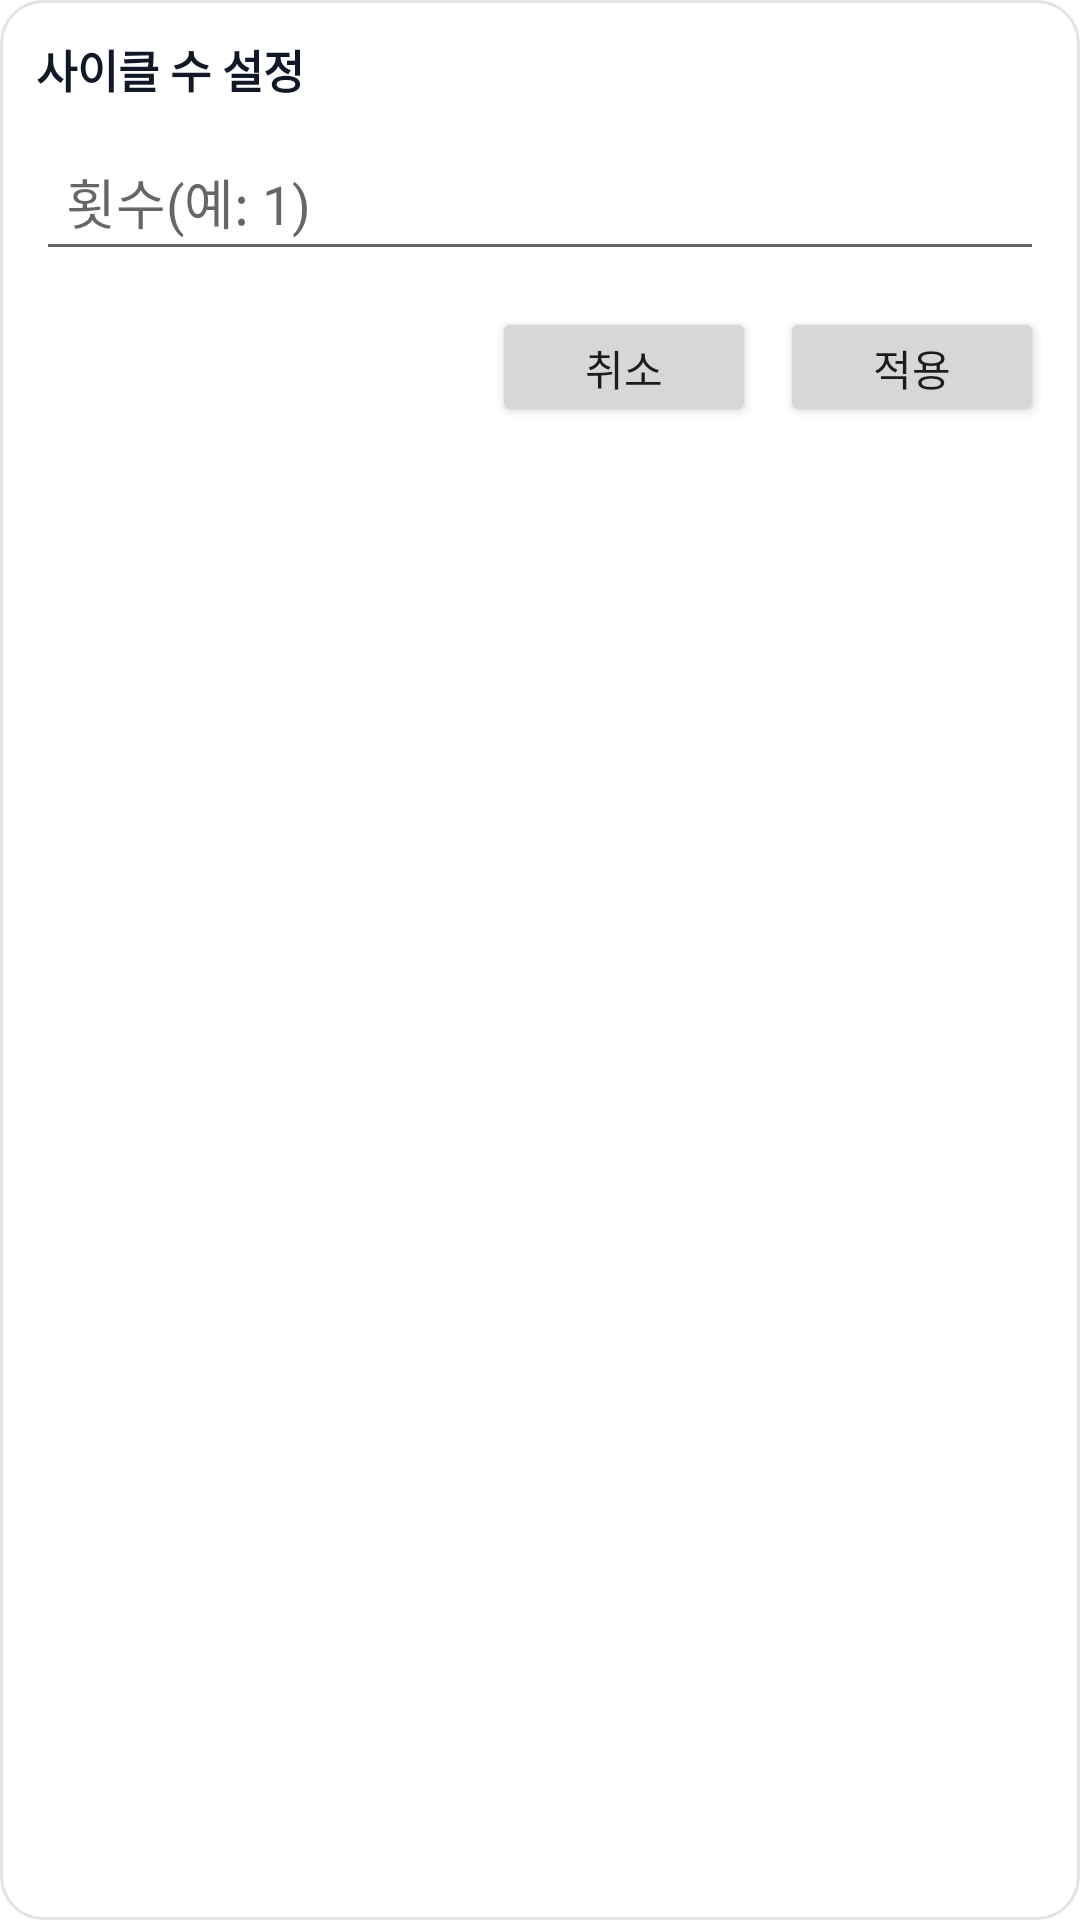

The Android layout XML behind this screen, and the referenced resources:
<!-- AndroidManifest.xml: fallback theme Theme.MaterialComponents.DayNight.NoActionBar -->
<!-- res/layout/overlay_stop_cycles.xml -->
<?xml version="1.0" encoding="utf-8"?>
<FrameLayout xmlns:android="http://schemas.android.com/apk/res/android"
    android:id="@+id/root"
    android:layout_width="wrap_content"
    android:layout_height="wrap_content"
    android:background="@drawable/overlay_panel_bg_opaque"
    android:padding="12dp">

    <LinearLayout
        android:layout_width="match_parent"
        android:layout_height="wrap_content"
        android:orientation="vertical">

        <TextView
            android:id="@+id/tvTitle"
            android:layout_width="match_parent"
            android:layout_height="wrap_content"
            android:text="사이클 수 설정"
            android:textColor="#111827"
            android:textSize="15sp"
            android:textStyle="bold"
            android:paddingBottom="10dp" />

        <EditText
            android:id="@+id/etCycles"
            android:layout_width="match_parent"
            android:layout_height="wrap_content"
            android:hint="횟수(예: 1)"
            android:inputType="number"
            android:padding="10dp" />

        <LinearLayout
            android:layout_width="match_parent"
            android:layout_height="wrap_content"
            android:orientation="horizontal"
            android:gravity="end"
            android:paddingTop="12dp">

            <Button
                android:id="@+id/btnCancel"
                android:layout_width="wrap_content"
                android:layout_height="40dp"
                android:text="취소" />

            <Button
                android:id="@+id/btnApply"
                android:layout_width="wrap_content"
                android:layout_height="40dp"
                android:layout_marginStart="8dp"
                android:text="적용" />
        </LinearLayout>

    </LinearLayout>
</FrameLayout>
<!-- resources referenced by this layout -->
<resources>
  <!-- drawable overlay_panel_bg_opaque (drawable) -->
  <?xml version="1.0" encoding="utf-8"?>
  <shape xmlns:android="http://schemas.android.com/apk/res/android" android:shape="rectangle">
      <corners android:radius="14dp" />
      
      <solid android:color="#FFFFFFFF" />
      <stroke android:width="1dp" android:color="#1F111827" />
      <padding
          android:left="2dp"
          android:top="2dp"
          android:right="2dp"
          android:bottom="2dp" />
  </shape>
</resources>
